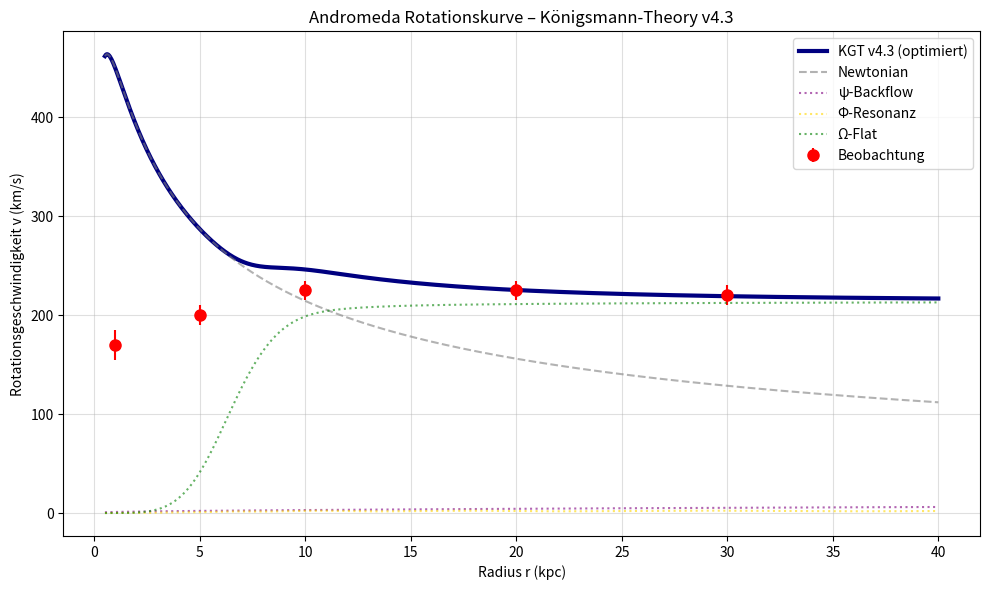

Write the Python code that produced this figure.
import numpy as np
import matplotlib.pyplot as plt
from scipy.interpolate import interp1d

# ---------------------------------------------------------
# KGT v4.3 – Optimized Königsmann-Theory (ψ + Φ + Ω)
# ---------------------------------------------------------

# Konstanten
G = 4.30091e-6                  # Gravitationskonstante (kpc units)
M_b = 1.2e11                    # Baryonische Masse M31 (Msun)
soft = 0.6                      # Softening-Länge

# ------------------------------
# Optimierte Parameter v4.3
# ------------------------------
gamma_psi = 1.33                # milder ψ-Boost zur Kontrolle des Zentrums

eta0 = -0.25                    # stärkerer Abfall innen (optimiert)
eta1 = -0.09                    # außen bleibt wie v4.2
eta_trans = 12.0                # Übergangsradius

phi_amp = 3.9                   # minimale Absenkung reduziert Innenüberschuss
phi_switch = 7.0
phi_width = 3.8
osc_amp = 0.30
phi_log = 1.618034              # Goldener Schnitt

Omega_amp = 46000.0             # asymptotisches Plateau weiterhin stabil
rc = 6.5                        # stärkere core-suppression (optimiert)

# Beobachtungsdaten
r_obs = np.array([1, 5, 10, 20, 30])
v_obs = np.array([170, 200, 225, 225, 220])
v_err = np.array([15, 10, 10, 10, 10])


# ---------------------------------------------------------
# Komponenten
# ---------------------------------------------------------

def a_newton(r):
    return G * M_b / (r + soft)**2


def eta_r(r):
    return eta0 + (eta1 - eta0) * (1 - np.exp(-r / eta_trans))


def a_psi(r):
    return gamma_psi * (r + soft)**eta_r(r)


def phi_gate(r):
    return 1 - np.exp(-(r / phi_switch)**phi_width)


def a_phi(r):
    osc = 1 + osc_amp * np.cos(2 * np.pi * np.log(r + soft) / np.log(phi_log))
    return phi_amp * osc * phi_gate(r) / (r + soft)**0.95


def a_omega(r):
    core_suppress = r**6 / (r**6 + rc**6)
    return Omega_amp / (r + soft) * core_suppress * phi_gate(r)


def a_total(r):
    return np.sqrt(
        a_newton(r)**2 +
        a_psi(r)**2 +
        a_phi(r)**2 +
        a_omega(r)**2
    )


def v_rot(r):
    return np.sqrt(r * a_total(r))


# ---------------------------------------------------------
# Simulation
# ---------------------------------------------------------
r = np.linspace(0.5, 40, 1000)
v_sim = v_rot(r)

interp = interp1d(r, v_sim, fill_value="extrapolate")
v_model = interp(r_obs)

chi2 = np.sum(((v_model - v_obs) / v_err)**2)
dof = len(r_obs) - 3
chi2_red = chi2 / dof if dof > 0 else np.inf

# ---------------------------------------------------------
# Ausgabe
# ---------------------------------------------------------
print("\n--- KGT v4.3 – Optimierter Andromeda-Fit ---\n")
for ri, vo, vm in zip(r_obs, v_obs, v_model):
    print(f"r = {ri:>3} kpc | obs = {vo:6.1f} km/s | model = {vm:6.1f} km/s | diff = {vm - vo:+6.1f}")

print(f"\nChi² = {chi2:.2f}")
print(f"Reduced Chi² = {chi2_red:.2f}")

# ---------------------------------------------------------
# Plot
# ---------------------------------------------------------
plt.figure(figsize=(10, 6))
plt.plot(r, v_sim, label="KGT v4.3 (optimiert)", linewidth=3, color="navy")
plt.errorbar(r_obs, v_obs, yerr=v_err, fmt="o", color="red", markersize=8, label="Beobachtung")

plt.plot(r, np.sqrt(r * a_newton(r)), "--", color="gray", alpha=0.6, label="Newtonian")
plt.plot(r, np.sqrt(r * a_psi(r)), ":", color="purple", alpha=0.6, label="ψ-Backflow")
plt.plot(r, np.sqrt(r * a_phi(r)), ":", color="gold", alpha=0.6, label="Φ-Resonanz")
plt.plot(r, np.sqrt(r * a_omega(r)), ":", color="green", alpha=0.6, label="Ω-Flat")

plt.xlabel("Radius r (kpc)")
plt.ylabel("Rotationsgeschwindigkeit v (km/s)")
plt.title("Andromeda Rotationskurve – Königsmann-Theory v4.3")
plt.grid(alpha=0.4)
plt.legend()
plt.tight_layout()
plt.show()
